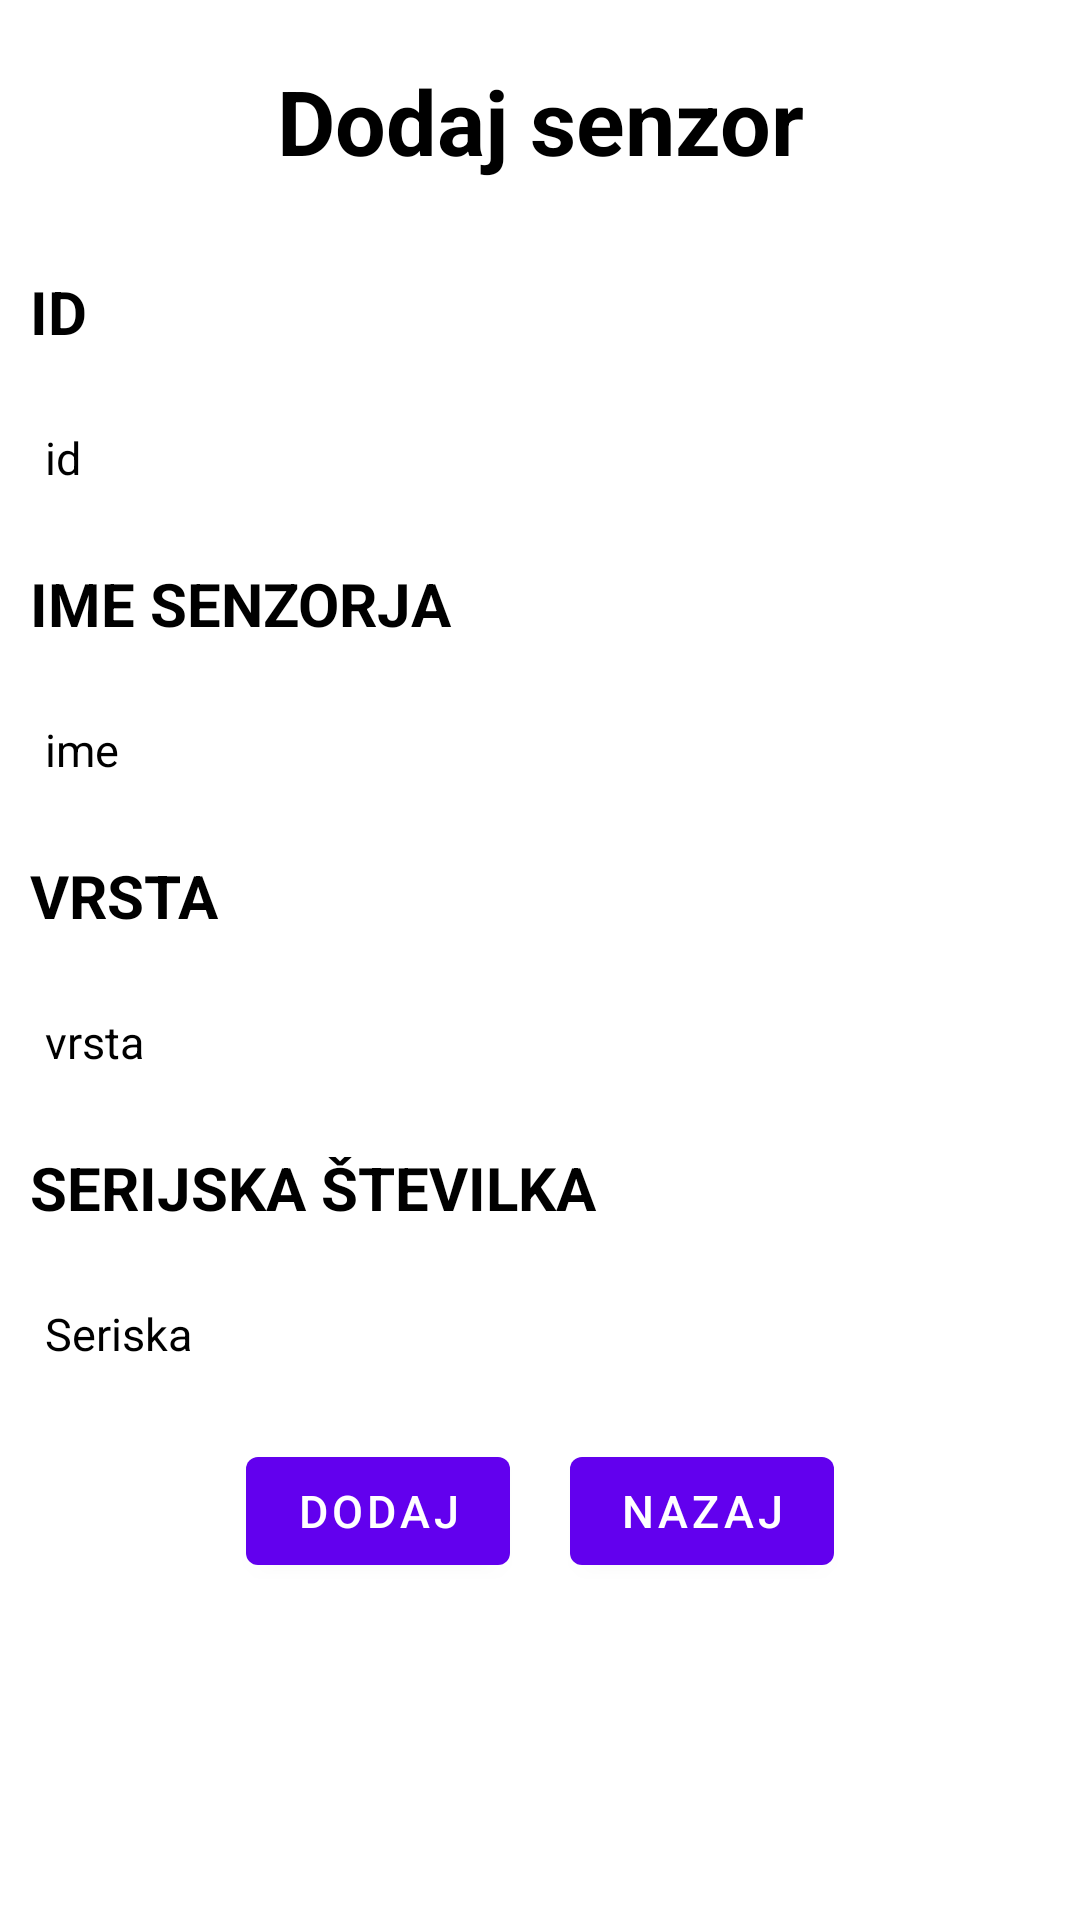

Android layout source for this screen:
<!-- AndroidManifest.xml: application theme Theme.Graph -->
<!-- res/layout/activity_create.xml -->
<?xml version="1.0" encoding="utf-8"?>
<RelativeLayout xmlns:android="http://schemas.android.com/apk/res/android"
    xmlns:app="http://schemas.android.com/apk/res-auto"
    xmlns:tools="http://schemas.android.com/tools"
    android:layout_width="match_parent"
    android:layout_height="match_parent"
    android:background="@drawable/back"
    tools:context=".Create">
    <TextView
        android:id="@+id/naslov"
        android:layout_width="match_parent"
        android:layout_height="wrap_content"
        android:layout_margin="20dp"
        android:gravity="center"
        android:text="Dodaj senzor"
        android:textColor="@color/black"
        android:textSize="30dp"
        android:textStyle="bold"/>
    <TextView
        android:id="@+id/senzid"
        android:layout_width="match_parent"
        android:layout_height="wrap_content"
        android:layout_margin="10dp"
        android:gravity="left"
        android:layout_below="@id/naslov"
        android:text="ID"
        android:textColor="@color/black"
        android:textSize="20dp"
        android:textStyle="bold"/>

    <EditText
        android:layout_width="match_parent"
        android:layout_height="wrap_content"
        android:id="@+id/getid"
        android:layout_below="@id/senzid"
        android:background="@color/white"
        android:textSize="15dp"
        android:hint="id"
        android:textColorHint="@color/black"
        android:textColor="@color/black"
        android:layout_margin="5dp"
        android:padding="10dp"
        android:drawablePadding="20dp"/>

    <TextView
        android:id="@+id/ime"
        android:layout_width="match_parent"
        android:layout_height="wrap_content"
        android:layout_below="@id/getid"
        android:layout_marginStart="10dp"
        android:layout_marginTop="10dp"
        android:layout_marginEnd="10dp"
        android:layout_marginBottom="10dp"
        android:gravity="left"
        android:text="IME SENZORJA"
        android:textColor="@color/black"
        android:textSize="20dp"
        android:textStyle="bold" />

    <EditText
        android:layout_width="match_parent"
        android:layout_height="wrap_content"
        android:id="@+id/getime"
        android:layout_below="@id/ime"
        android:background="@color/white"
        android:textSize="15dp"
        android:hint="ime"
        android:textColorHint="@color/black"
        android:textColor="@color/black"
        android:layout_margin="5dp"
        android:padding="10dp"
        android:drawablePadding="20dp"/>
    <TextView
        android:id="@+id/type"
        android:layout_width="match_parent"
        android:layout_height="wrap_content"
        android:layout_margin="10dp"
        android:gravity="left"
        android:layout_below="@id/getime"
        android:text="VRSTA"
        android:textColor="@color/black"
        android:textSize="20dp"
        android:textStyle="bold"/>

    <EditText
        android:layout_width="match_parent"
        android:layout_height="wrap_content"
        android:id="@+id/gettype"
        android:layout_below="@id/type"
        android:background="@color/white"
        android:textSize="15dp"
        android:hint="vrsta"
        android:textColorHint="@color/black"
        android:textColor="@color/black"
        android:layout_margin="5dp"
        android:padding="10dp"
        android:drawablePadding="20dp"/>

    <TextView
        android:id="@+id/serial"
        android:layout_width="match_parent"
        android:layout_height="wrap_content"
        android:layout_below="@id/gettype"
        android:layout_marginStart="10dp"
        android:layout_marginTop="10dp"
        android:layout_marginEnd="10dp"
        android:layout_marginBottom="10dp"
        android:gravity="left"
        android:text="SERIJSKA ŠTEVILKA"
        android:textColor="@color/black"
        android:textSize="20dp"
        android:textStyle="bold" />

    <EditText
        android:layout_width="match_parent"
        android:layout_height="wrap_content"
        android:id="@+id/getserial"
        android:background="@color/white"
        android:textSize="15dp"
        android:hint="Seriska"
        android:textColorHint="@color/black"
        android:layout_below="@id/serial"
        android:textColor="@color/black"
        android:layout_margin="5dp"
        android:padding="10dp"
        android:drawablePadding="20dp"/>
    <LinearLayout
        android:id="@+id/buttons"
        android:layout_width="fill_parent"
        android:layout_height="wrap_content"
        android:layout_below="@id/getserial"
        android:gravity="center"
        >
        <com.google.android.material.button.MaterialButton
            android:layout_width="wrap_content"
            android:layout_height="wrap_content"
            android:id="@+id/addbtn"
            android:textSize="15sp"
            android:text="DODAJ"
            android:layout_margin="10dp"/>
        <com.google.android.material.button.MaterialButton
            android:layout_width="wrap_content"
            android:layout_height="wrap_content"
            android:id="@+id/backbtn"
            android:textSize="15sp"
            android:text="NAZAJ"
            android:layout_margin="10dp"/>

    </LinearLayout>
</RelativeLayout>
<!-- resources referenced by this layout -->
<resources>
  <style name="Theme.Graph" parent="Theme.MaterialComponents.DayNight.NoActionBar">
          
          <item name="colorPrimary">@color/purple_500</item>
          <item name="colorPrimaryVariant">@color/purple_700</item>
          <item name="colorOnPrimary">@color/white</item>
          
          <item name="colorSecondary">@color/teal_200</item>
          <item name="colorSecondaryVariant">@color/teal_700</item>
          <item name="colorOnSecondary">@color/black</item>
          
          <item name="android:statusBarColor" tools:targetApi="l">?attr/colorPrimaryVariant</item>
          
      </style>
  <!-- not gathered from this repository: default colours our renderer supplied (Android Studio template values) -->
  <color name="purple_500">#FF6200EE</color>
  <color name="purple_700">#FF3700B3</color>
  <color name="teal_200">#FF03DAC5</color>
  <color name="teal_700">#FF018786</color>
  <color name="black">#FF000000</color>
  <color name="white">#FFFFFFFF</color>
</resources>
